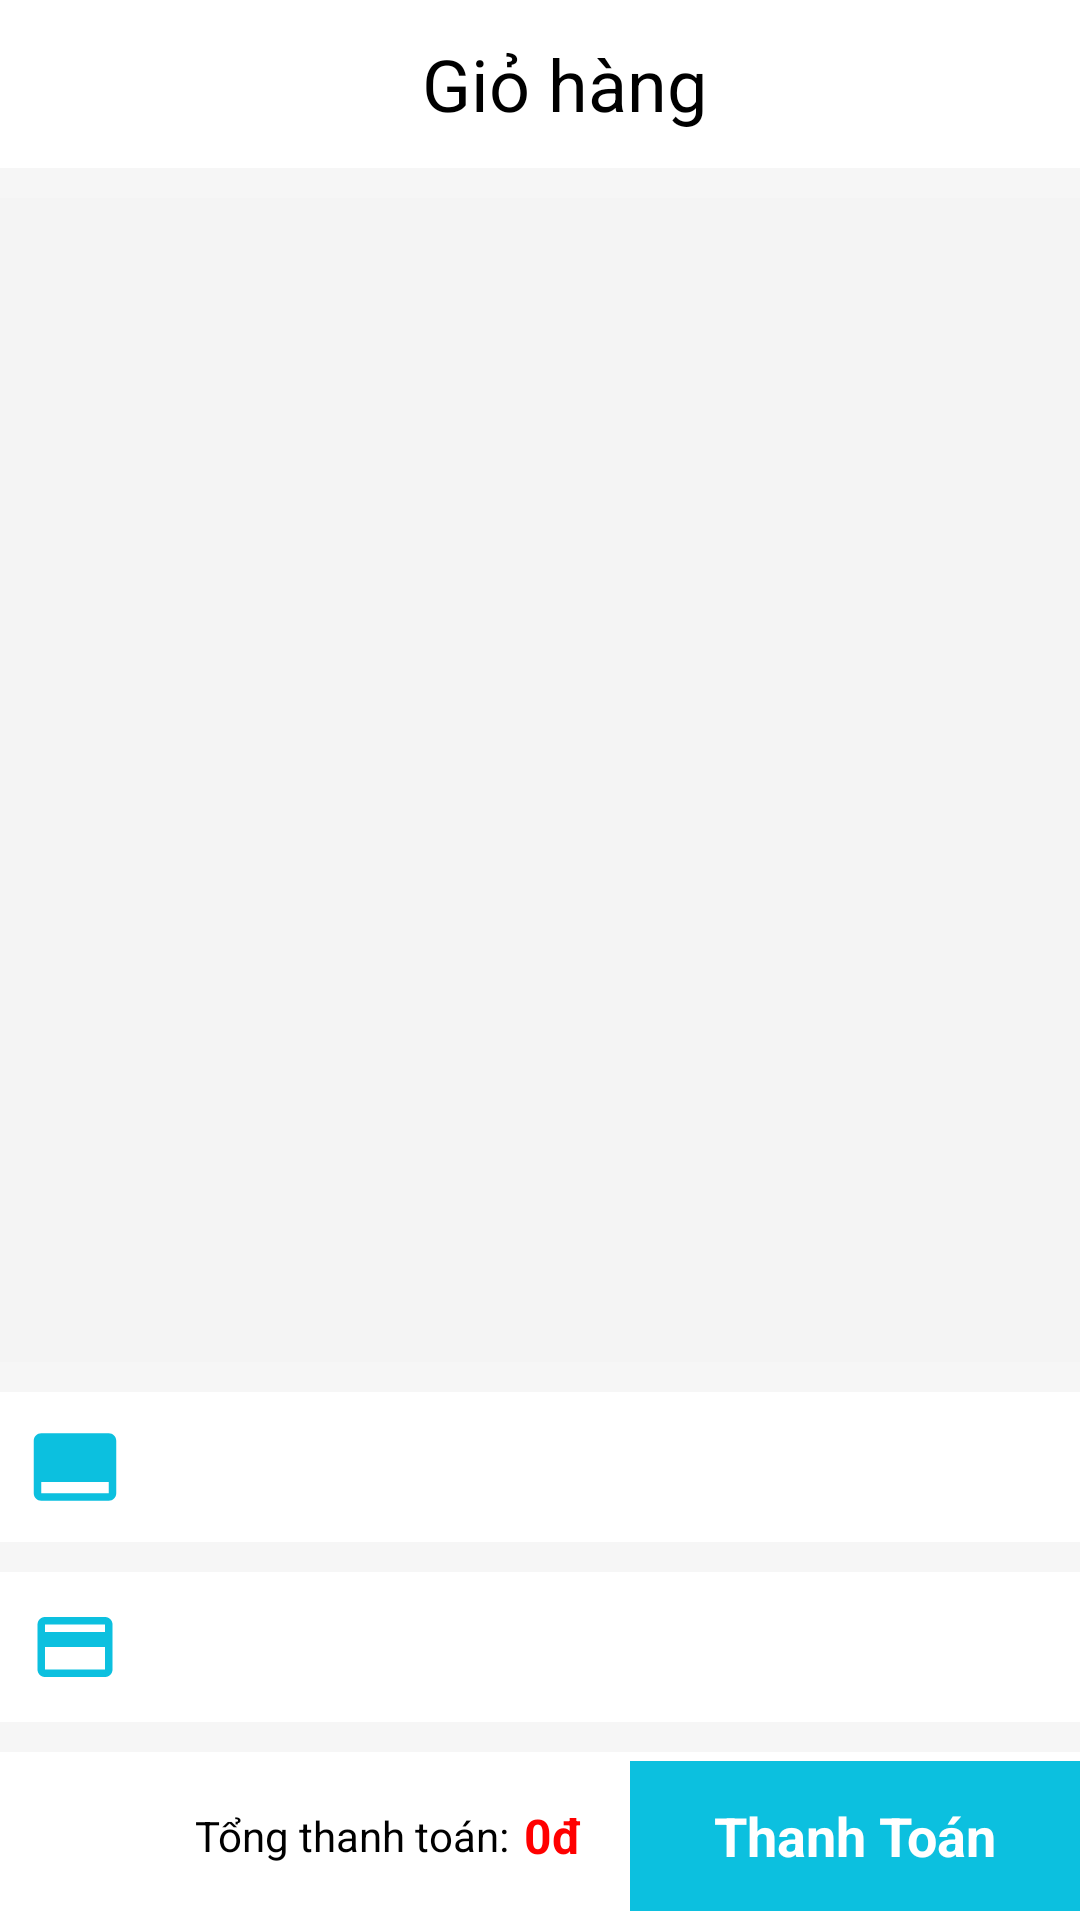

Reconstruct the res/layout file that produces this screen, plus the resources it refers to.
<!-- AndroidManifest.xml: application theme Base.Theme.GoPhoneApplication -->
<!-- res/layout/activity_card.xml -->
<?xml version="1.0" encoding="utf-8"?>
<androidx.constraintlayout.widget.ConstraintLayout xmlns:android="http://schemas.android.com/apk/res/android"
    xmlns:tools="http://schemas.android.com/tools"
    android:layout_width="match_parent"
    android:layout_height="match_parent"
    xmlns:app="http://schemas.android.com/apk/res-auto"
    tools:context=".view.card.CardActivity">


    <androidx.appcompat.widget.Toolbar
        android:id="@+id/id_toolbar"
        android:layout_width="match_parent"
        android:layout_height="?attr/actionBarSize"
        android:background="@color/white"
        app:layout_constraintEnd_toEndOf="parent"
        app:layout_constraintStart_toStartOf="parent"
        app:layout_constraintTop_toTopOf="parent"
        app:title=" ">
        <LinearLayout

            android:layout_width="match_parent"
            android:layout_height="wrap_content"
            android:orientation="horizontal"
            android:gravity="center_vertical">

            <ImageView
                android:id="@+id/imgBack"
                android:layout_width="30dp"
                android:layout_height="30dp"
                android:padding="5dp"
                android:src="@drawable/back"
                app:tint="@color/black" />

            <TextView
                android:layout_weight="1"
                android:layout_width="wrap_content"
                android:layout_height="wrap_content"
                android:layout_gravity="center"
                android:textAlignment="center"
                android:text="Giỏ hàng"
                android:textColor="@color/black"
                android:textSize="24sp" />
            <Space
                android:layout_width="30dp"
                android:layout_height="30dp"
                app:tint="@color/white" />
            
            
            
            
            
            
            

            
            
            
            
            
        </LinearLayout>


    </androidx.appcompat.widget.Toolbar>

    <ImageView
        android:id="@+id/imageView14"
        android:layout_width="match_parent"
        android:layout_height="10dp"
        android:background="#F6F6F6"
        app:layout_constraintTop_toBottomOf="@+id/id_toolbar"
        />

    <FrameLayout
        android:id="@+id/frameLayout2"
        android:layout_width="match_parent"
        android:layout_height="0dp"
        android:layout_above="@+id/linearLayout"
        android:layout_below="@id/id_toolbar"
        app:layout_constraintTop_toBottomOf="@+id/imageView14"
        app:layout_constraintBottom_toTopOf="@+id/imageView15"
        >

        <androidx.recyclerview.widget.RecyclerView
            android:id="@+id/rcvCart"
            android:layout_width="match_parent"
            android:layout_height="match_parent"
            android:background="#F4F4F4"
            tools:itemCount="2"
            tools:listitem="@layout/layout_item_cart" />

        <ProgressBar
            android:id="@+id/progressBar"
            android:layout_width="wrap_content"
            android:layout_height="wrap_content"
            android:layout_gravity="center"
            android:visibility="gone"
            />

        <TextView
            android:id="@+id/tvDrum"
            android:layout_width="wrap_content"
            android:layout_height="wrap_content"
            android:text="Giỏ hàng trống"
            android:textColor="@color/gray99"
            android:textSize="16sp"
            android:layout_gravity="center"
            android:visibility="gone"
            />
    </FrameLayout>

    <ImageView
        android:id="@+id/imageView15"
        android:layout_width="match_parent"
        android:layout_height="10dp"
        android:background="#F6F6F6"
        app:layout_constraintBottom_toTopOf="@+id/listVoucher"
        />

    <LinearLayout
        android:id="@+id/listVoucher"
        android:layout_width="match_parent"
        android:layout_height="50dp"
        android:orientation="horizontal"
        app:layout_constraintBottom_toTopOf="@+id/imageView16"
        app:layout_constraintEnd_toEndOf="parent"
        app:layout_constraintStart_toStartOf="parent">

        <ImageView
            android:layout_width="50dp"
            android:layout_height="30dp"
            android:layout_gravity="center"
            android:src="@drawable/baseline_call_to_action_24" />

        <TextView
            android:layout_width="wrap_content"
            android:layout_height="wrap_content"
            android:layout_gravity="center"
            android:text="Chọn Voucher"
            android:textColor="@color/white"
            android:textSize="18dp"
            android:textStyle="bold" />

        <ImageView
            android:layout_width="20dp"
            android:layout_height="20dp"
            android:layout_gravity="center"
            android:layout_marginLeft="220dp"
            android:src="@drawable/baseline_arrow_forward_ios_24" />
    </LinearLayout>

    <ImageView
        android:id="@+id/imageView16"
        android:layout_width="match_parent"
        android:layout_height="10dp"
        android:background="#F6F6F6"
        app:layout_constraintBottom_toTopOf="@+id/listThanhToan"
        />

    <LinearLayout
        android:id="@+id/listThanhToan"
        android:layout_width="match_parent"
        android:layout_height="50dp"
        android:orientation="horizontal"
        app:layout_constraintBottom_toTopOf="@+id/imageView17"
        app:layout_constraintEnd_toEndOf="parent"
        app:layout_constraintHorizontal_bias="0.0"
        app:layout_constraintStart_toStartOf="parent">

        <ImageView
            android:layout_width="50dp"
            android:layout_height="30dp"
            android:layout_gravity="center"
            android:src="@drawable/baseline_credit_card_24_xanh" />

        <TextView

            android:layout_width="wrap_content"
            android:layout_height="wrap_content"
            android:layout_gravity="center"
            android:text="Chọn phương thức thanh toán"
            android:textColor="@color/white"
            android:textSize="18dp"
            android:textStyle="bold" />

        <ImageView
            android:layout_width="20dp"
            android:layout_height="20dp"
            android:layout_gravity="center"
            android:layout_marginLeft="95dp"
            android:src="@drawable/baseline_arrow_forward_ios_24" />
    </LinearLayout>

    <ImageView
        android:id="@+id/imageView17"
        android:layout_width="match_parent"
        android:layout_height="10dp"
        android:background="#F6F6F6"
        app:layout_constraintBottom_toTopOf="@+id/linearLayout"
        />


    <RelativeLayout
        android:id="@+id/linearLayout"
        android:layout_width="match_parent"
        android:layout_height="?attr/actionBarSize"
        android:background="@color/white"
        app:layout_constraintBottom_toBottomOf="parent"
        app:layout_constraintEnd_toEndOf="parent"
        app:layout_constraintStart_toStartOf="parent">

        <TextView
            android:layout_width="wrap_content"
            android:layout_height="wrap_content"
            android:layout_centerInParent="true"
            android:layout_marginLeft="15dp"
            android:layout_toStartOf="@+id/tvTotalPrice"
            android:text="Tổng thanh toán:"
            android:textColor="@color/black" />

        <TextView
            android:id="@+id/tvTotalPrice"
            android:layout_width="wrap_content"
            android:layout_height="wrap_content"
            android:layout_centerInParent="true"
            android:layout_marginLeft="5dp"
            android:layout_marginRight="16dp"
            android:layout_toStartOf="@+id/btnPurchase"
            android:text="0đ"
            android:textColor="@color/red"
            android:textSize="16sp"
            android:textStyle="bold" />


        <TextView
            android:id="@+id/btnPurchase"
            android:layout_width="150dp"
            android:layout_height="50dp"
            android:layout_alignParentEnd="true"
            android:layout_centerInParent="true"
            android:background="@drawable/custom_button_rectangular"
            android:gravity="center"
            android:text="Thanh Toán"
            android:textColor="@color/white"
            android:textSize="18dp"
            android:textStyle="bold" />
    </RelativeLayout>

</androidx.constraintlayout.widget.ConstraintLayout>
<!-- res/layout/layout_item_cart.xml (included above) -->
<?xml version="1.0" encoding="utf-8"?>
<FrameLayout xmlns:android="http://schemas.android.com/apk/res/android"
    xmlns:app="http://schemas.android.com/apk/res-auto"
    android:layout_width="match_parent"
    android:layout_height="wrap_content"
    android:layout_marginBottom="5dp"
    >

    <androidx.constraintlayout.widget.ConstraintLayout
        android:layout_width="match_parent"
        android:layout_height="match_parent"
        android:padding="5dp"
        android:background="@color/red"
        >
        <TextView
            android:layout_width="wrap_content"
            android:layout_height="wrap_content"
            android:text="Xóa"
            android:textSize="18sp"
            android:textColor="@color/white"
            app:layout_constraintTop_toTopOf="parent"
            app:layout_constraintEnd_toEndOf="parent"
            app:layout_constraintBottom_toBottomOf="parent"
            android:layout_marginEnd="20dp"
            />
    </androidx.constraintlayout.widget.ConstraintLayout>

    <LinearLayout
        android:id="@+id/layoutForeground"
        android:layout_width="match_parent"
        android:layout_height="wrap_content"
        android:background="@color/white"
        android:padding="5dp"
        >
        <CheckBox
            android:id="@+id/chkPurchase"
            android:layout_width="wrap_content"
            android:layout_height="wrap_content"
            android:layout_gravity="center"
            android:gravity="center"
            android:theme="@style/Base.Theme.Yellow"
            />

        <LinearLayout
            android:layout_width="120dp"
            android:layout_height="120dp"
            android:layout_marginEnd="10dp"
            >
            <ImageView
                android:id="@+id/imgProduct"
                android:layout_width="120dp"
                android:layout_height="120dp"
                android:padding="10dp"
                android:src="@drawable/banner"
                />
        </LinearLayout>

        <LinearLayout

            android:layout_width="match_parent"
            android:layout_height="wrap_content"
            android:orientation="vertical"
            android:layout_gravity="center"
            >

            <TextView
                android:id="@+id/tvName"
                android:layout_width="match_parent"
                android:layout_height="wrap_content"
                android:textSize="14sp"
                android:textColor="@color/black"
                android:text="Tên sp"
                />

            <TextView
                android:id="@+id/tvColorOption"
                android:layout_width="match_parent"
                android:layout_height="wrap_content"
                android:textSize="14sp"
                android:textColor="@color/gray99"
                android:text="Phân loại: màu đỏ"
                android:layout_marginTop="5dp"
                />

            <TextView
                android:id="@+id/tvPrice"
                android:layout_width="match_parent"
                android:layout_height="wrap_content"
                android:textSize="14sp"
                android:text="65,000,000đ"
                android:textStyle="bold"
                android:textColor="@color/red"
                android:layout_marginTop="5dp"
                />


            <LinearLayout
                android:layout_width="wrap_content"
                android:layout_height="wrap_content"
                android:background="@drawable/bg_boder_gray"
                android:layout_marginTop="5dp"
                >
                <TextView
                    android:id="@+id/btnMinus"
                    android:layout_width="30dp"
                    android:layout_height="30dp"
                    android:text="-"
                    android:gravity="center"
                    android:background="@drawable/bg_custom_number"
                    android:textStyle="bold"
                    />

                <TextView
                    android:id="@+id/tvQuantity"
                    android:layout_width="40dp"
                    android:layout_height="wrap_content"
                    android:layout_gravity="center"
                    android:gravity="center"
                    android:text="1"
                    android:textColor="@color/black"
                    android:textSize="14sp"
                    android:textStyle="bold" />

                <TextView
                    android:id="@+id/btnPlus"
                    android:layout_width="30dp"
                    android:layout_height="30dp"
                    android:text="+"
                    android:gravity="center"
                    android:background="@drawable/bg_custom_number"
                    android:textStyle="bold"
                    />
            </LinearLayout>
        </LinearLayout>
    </LinearLayout>

</FrameLayout>
<!-- resources referenced by this layout -->
<resources>
  <color name="black">#FF000000</color>
  <color name="gray99">#7A7A7A</color>
  <color name="red">#FF0000</color>
  <color name="white">#FFFFFFFF</color>
  <!-- drawable banner: png bitmap (drawable, 365570 bytes) -->
  <!-- drawable baseline_arrow_forward_ios_24 (drawable) -->
  <vector android:autoMirrored="true" android:height="24dp"
      android:tint="#C2BDBD" android:viewportHeight="24"
      android:viewportWidth="24" android:width="24dp" xmlns:android="http://schemas.android.com/apk/res/android">
      <path android:fillColor="@android:color/white" android:pathData="M6.23,20.23l1.77,1.77l10,-10l-10,-10l-1.77,1.77l8.23,8.23z"/>
  </vector>
  <!-- drawable baseline_call_to_action_24 (drawable) -->
  <vector android:height="24dp" android:tint="#0CC0DF"
      android:viewportHeight="24" android:viewportWidth="24"
      android:width="24dp" xmlns:android="http://schemas.android.com/apk/res/android">
      <path android:fillColor="@android:color/white" android:pathData="M21,3L3,3c-1.1,0 -2,0.9 -2,2v14c0,1.1 0.9,2 2,2h18c1.1,0 2,-0.9 2,-2L23,5c0,-1.1 -0.9,-2 -2,-2zM21,19L3,19v-3h18v3z"/>
  </vector>
  <!-- drawable baseline_credit_card_24_xanh (drawable) -->
  <vector android:height="24dp" android:tint="#0CC0DF"
      android:viewportHeight="24" android:viewportWidth="24"
      android:width="24dp" xmlns:android="http://schemas.android.com/apk/res/android">
      <path android:fillColor="@android:color/white" android:pathData="M20,4L4,4c-1.11,0 -1.99,0.89 -1.99,2L2,18c0,1.11 0.89,2 2,2h16c1.11,0 2,-0.89 2,-2L22,6c0,-1.11 -0.89,-2 -2,-2zM20,18L4,18v-6h16v6zM20,8L4,8L4,6h16v2z"/>
  </vector>
  <!-- drawable custom_button_rectangular (drawable) -->
  <?xml version="1.0" encoding="utf-8"?>
  <selector xmlns:android="http://schemas.android.com/apk/res/android">
      <item android:state_pressed="false">
          <shape>
              <solid android:color="@color/primary" />
              <stroke android:dashGap="10dp"/>
          </shape>
      </item>
      <item android:state_pressed="true">
          <shape>
              <solid android:color="@color/primary_click" />
              <stroke android:dashGap="10dp"/>
          </shape>
      </item>
  </selector>
  <!-- drawable messg: png bitmap (drawable, 19575 bytes) -->
  <style name="Base.Theme.Yellow" parent="Theme.AppCompat.DayNight.NoActionBar">
          
          <item name="colorPrimary">@color/color_chudao</item>
      </style>
  <style name="Base.Theme.GoPhoneApplication" parent="Theme.AppCompat.DayNight.NoActionBar">
          
          <item name="colorPrimary">@color/primary</item>
          <item name="colorPrimaryVariant">@color/white</item>
          <item name="colorOnPrimary">@color/white</item>
  
          
          <item name="android:textColor">@color/black</item>
          <item name="android:windowLightStatusBar">true</item>
          <item name="android:statusBarColor">@android:color/transparent</item>
          
          <item name="android:windowBackground">@color/white</item>
          <item name="android:textColorHint">@color/gray69</item>
          <item name="floatingActionButtonStyle">@style/FloatingActionButtonStyle</item>
      </style>
  <color name="primary">#0CC0DF</color>
  <color name="primary_click">#9BE7F3</color>
  <color name="color_chudao">#0CC0DF</color>
  <color name="gray69">#B0B0B0</color>
  <style name="FloatingActionButtonStyle" parent="Widget.Design.FloatingActionButton">
          <item name="shapeAppearanceOverlay">@style/FabShapeStyle2</item>
      </style>
  <style name="FabShapeStyle2" parent="ShapeAppearance.MaterialComponents.SmallComponent">
          <item name="cornerSize">20%</item>
      </style>
</resources>
